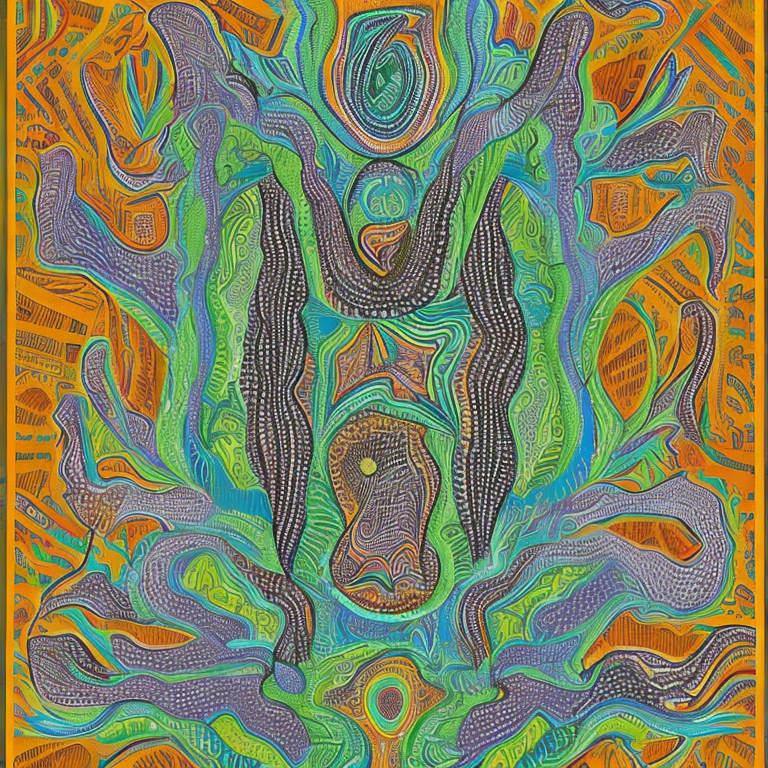
Generation parameters embedded in this image by AUTOMATIC1111 Stable Diffusion web UI or a fork of it (Forge, ...) (PNG 'parameters' text chunk):
person
Steps: 40, Sampler: DDIM, CFG scale: 7, Seed: 4137620899, Size: 768x768, Model hash: 4bdfc29c, Batch size: 5, Batch pos: 0